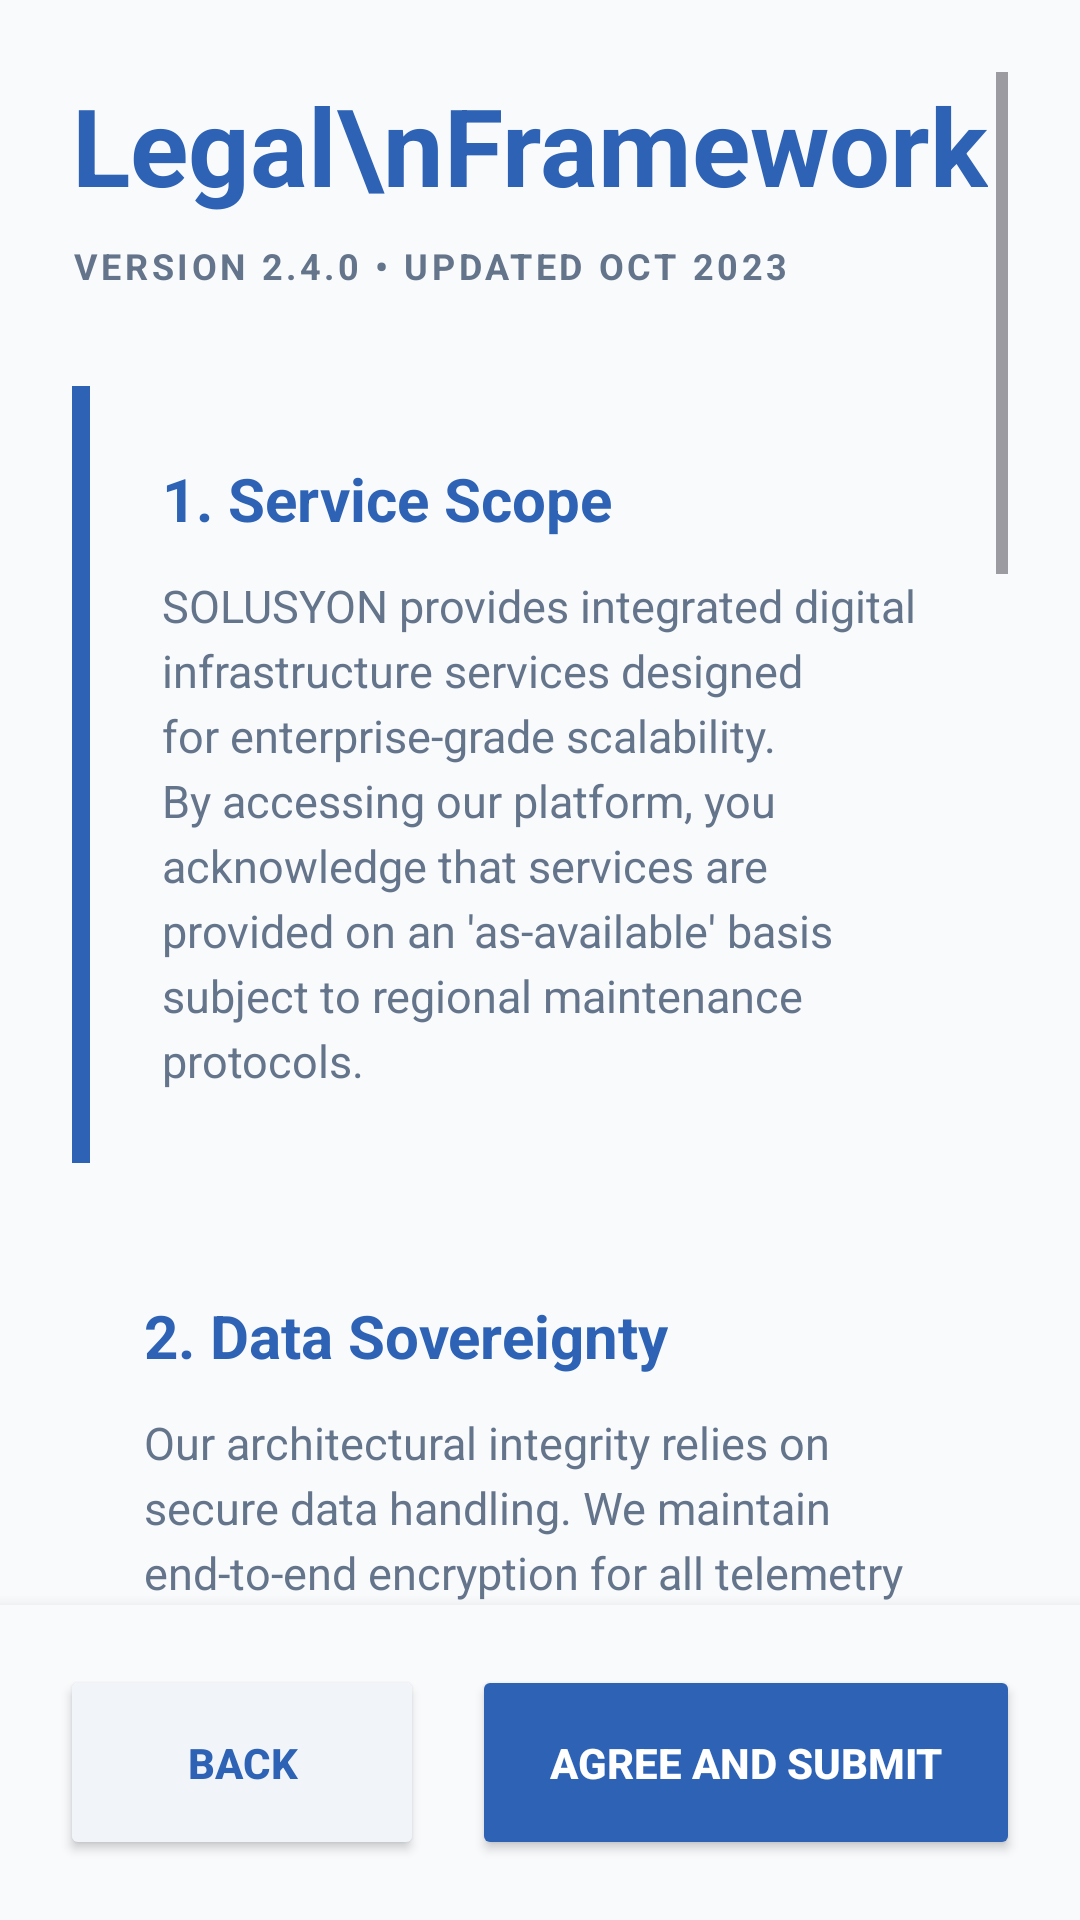

Here is an Android app screen rendered from its layout file. Give the layout XML and the strings, colors and styles it references.
<!-- AndroidManifest.xml: application theme Theme.SolusyonInternetServiceProvider -->
<!-- res/layout/user_terms.xml -->
<RelativeLayout xmlns:android="http://schemas.android.com/apk/res/android"
    xmlns:app="http://schemas.android.com/apk/res-auto"
    android:layout_width="match_parent"
    android:layout_height="match_parent"
    android:background="@color/page_background">

    <ScrollView
        android:layout_width="match_parent"
        android:layout_height="match_parent"
        android:layout_above="@id/bottomNavContainer"
        android:clipToPadding="false"
        android:padding="24dp">

        <LinearLayout
            android:layout_width="match_parent"
            android:layout_height="wrap_content"
            android:orientation="vertical">

            <TextView
                android:layout_width="wrap_content"
                android:layout_height="wrap_content"
                android:lineHeight="42sp"
                android:text="Legal\nFramework"
                android:textColor="#2D62B5"
                android:textSize="36sp"
                android:textStyle="bold" />

            <TextView
                android:layout_width="wrap_content"
                android:layout_height="wrap_content"
                android:layout_marginTop="8dp"
                android:layout_marginBottom="32dp"
                android:letterSpacing="0.1"
                android:text="VERSION 2.4.0 • UPDATED OCT 2023"
                android:textColor="#64748B"
                android:textSize="12sp"
                android:textStyle="bold" />

            <LinearLayout
                android:layout_width="match_parent"
                android:layout_height="wrap_content"
                android:layout_marginBottom="20dp"
                android:background="@drawable/bg_legal_card"
                android:orientation="horizontal">

                <View
                    android:layout_width="6dp"
                    android:layout_height="match_parent"
                    android:background="#2D62B5" />

                <LinearLayout
                    android:layout_width="match_parent"
                    android:layout_height="wrap_content"
                    android:orientation="vertical"
                    android:padding="24dp">

                    <TextView
                        android:layout_width="wrap_content"
                        android:layout_height="wrap_content"
                        android:text="1. Service Scope"
                        android:textColor="#2D62B5"
                        android:textSize="20sp"
                        android:textStyle="bold" />

                    <TextView
                        android:layout_width="match_parent"
                        android:layout_height="wrap_content"
                        android:layout_marginTop="12dp"
                        android:lineSpacingExtra="4dp"
                        android:text="SOLUSYON provides integrated digital infrastructure services designed for enterprise-grade scalability. By accessing our platform, you acknowledge that services are provided on an 'as-available' basis subject to regional maintenance protocols."
                        android:textColor="#64748B"
                        android:textSize="15sp" />
                </LinearLayout>
            </LinearLayout>

            <LinearLayout
                android:layout_width="match_parent"
                android:layout_height="wrap_content"
                android:layout_marginBottom="20dp"
                android:background="@drawable/bg_legal_card"
                android:orientation="vertical"
                android:padding="24dp">

                <TextView
                    android:layout_width="wrap_content"
                    android:layout_height="wrap_content"
                    android:text="2. Data Sovereignty"
                    android:textColor="#2D62B5"
                    android:textSize="20sp"
                    android:textStyle="bold" />

                <TextView
                    android:layout_width="match_parent"
                    android:layout_height="wrap_content"
                    android:layout_marginTop="12dp"
                    android:lineSpacingExtra="4dp"
                    android:text="Our architectural integrity relies on secure data handling. We maintain end-to-end encryption for all telemetry data. You retain ownership of your primary data clusters while granting SOLUSYON the right to process non-identifiable technical metadata."
                    android:textColor="#64748B"
                    android:textSize="15sp" />
            </LinearLayout>

            <LinearLayout
                android:layout_width="match_parent"
                android:layout_height="wrap_content"
                android:layout_marginBottom="20dp"
                android:background="@drawable/bg_legal_card"
                android:orientation="vertical"
                android:padding="24dp">

                <TextView
                    android:layout_width="wrap_content"
                    android:layout_height="wrap_content"
                    android:text="3. Acceptable Use"
                    android:textColor="#2D62B5"
                    android:textSize="20sp"
                    android:textStyle="bold" />

                <TextView
                    android:layout_width="match_parent"
                    android:layout_height="wrap_content"
                    android:layout_marginTop="12dp"
                    android:lineSpacingExtra="4dp"
                    android:text="System integrity is paramount. Users are strictly prohibited from reverse-engineering core binaries or deploying automated scraping modules that exceed 500 requests per millisecond without prior written architectural approval."
                    android:textColor="#64748B"
                    android:textSize="15sp" />
            </LinearLayout>

            <LinearLayout
                android:layout_width="match_parent"
                android:layout_height="wrap_content"
                android:layout_marginBottom="20dp"
                android:background="@drawable/bg_legal_card"
                android:orientation="vertical"
                android:padding="24dp">

                <TextView
                    android:layout_width="wrap_content"
                    android:layout_height="wrap_content"
                    android:text="4. Financial Terms"
                    android:textColor="#2D62B5"
                    android:textSize="20sp"
                    android:textStyle="bold" />

                <TextView
                    android:layout_width="match_parent"
                    android:layout_height="wrap_content"
                    android:layout_marginTop="12dp"
                    android:lineSpacingExtra="4dp"
                    android:text="Billing cycles are calculated on the 1st of each calendar month. Late processing of node-allocation fees may result in temporary bandwidth throttling to protect the stability of the shared ecosystem."
                    android:textColor="#64748B"
                    android:textSize="15sp" />
            </LinearLayout>

            <LinearLayout
                android:layout_width="match_parent"
                android:layout_height="wrap_content"
                android:layout_marginBottom="20dp"
                android:background="@drawable/bg_legal_card"
                android:orientation="vertical"
                android:padding="24dp">

                <TextView
                    android:layout_width="wrap_content"
                    android:layout_height="wrap_content"
                    android:text="5. Liability Limits"
                    android:textColor="#2D62B5"
                    android:textSize="20sp"
                    android:textStyle="bold" />

                <TextView
                    android:layout_width="match_parent"
                    android:layout_height="wrap_content"
                    android:layout_marginTop="12dp"
                    android:lineSpacingExtra="4dp"
                    android:text="SOLUSYON shall not be liable for any indirect, incidental, or consequential damages resulting from upstream carrier fluctuations or unscheduled planetary-scale network anomalies beyond our control."
                    android:textColor="#64748B"
                    android:textSize="15sp" />
            </LinearLayout>

            <LinearLayout
                android:layout_width="match_parent"
                android:layout_height="wrap_content"
                android:layout_marginBottom="40dp"
                android:background="@drawable/bg_checkbox_container"
                android:gravity="center_vertical"
                android:orientation="horizontal"
                android:padding="24dp">

                <CheckBox
                    android:id="@+id/cbAgree"
                    android:layout_width="32dp"
                    android:layout_height="32dp"
                    android:buttonTint="#2D62B5"
                    android:scaleX="1.2"
                    android:scaleY="1.2" />

                <TextView
                    android:layout_width="match_parent"
                    android:layout_height="wrap_content"
                    android:layout_marginStart="12dp"
                    android:lineSpacingExtra="2dp"
                    android:text="I have meticulously reviewed the Terms and Conditions and agree to abide by the architectural guidelines of SOLUSYON."
                    android:textColor="#475569"
                    android:textSize="14sp"
                    android:textStyle="bold" />
            </LinearLayout>

        </LinearLayout>
    </ScrollView>

    <LinearLayout
        android:id="@+id/bottomNavContainer"
        android:layout_width="match_parent"
        android:layout_height="wrap_content"
        android:layout_alignParentBottom="true"
        android:background="@color/page_background"
        android:elevation="8dp"
        android:orientation="horizontal"
        android:padding="20dp">

        <Button
            android:id="@+id/btnBack"
            android:layout_width="0dp"
            android:layout_height="65dp"
            android:layout_marginEnd="8dp"
            android:layout_weight="1"
            android:backgroundTint="#F1F5F9"
            android:text="BACK"
            android:textColor="#2D62B5"
            android:textStyle="bold"
            app:cardCornerRadius="12dp" />

        <Button
            android:id="@+id/btnAgreeSubmit"
            android:layout_width="0dp"
            android:layout_height="65dp"
            android:layout_marginStart="8dp"
            android:layout_weight="1.5"
            android:backgroundTint="#2D62B5"
            android:text="AGREE AND SUBMIT"
            android:textColor="@color/white"
            android:textStyle="bold"
            app:cornerRadius="12dp" />
    </LinearLayout>

</RelativeLayout>
<!-- resources referenced by this layout -->
<resources>
  <color name="page_background">#F8FAFC</color>
  <color name="white">#FFFFFF</color>
  <style name="Theme.SolusyonInternetServiceProvider" parent="Theme.Material3.DayNight.NoActionBar">
          <item name="colorPrimary">@color/primary</item>
      </style>
  <color name="primary">#005EB8</color>
</resources>
